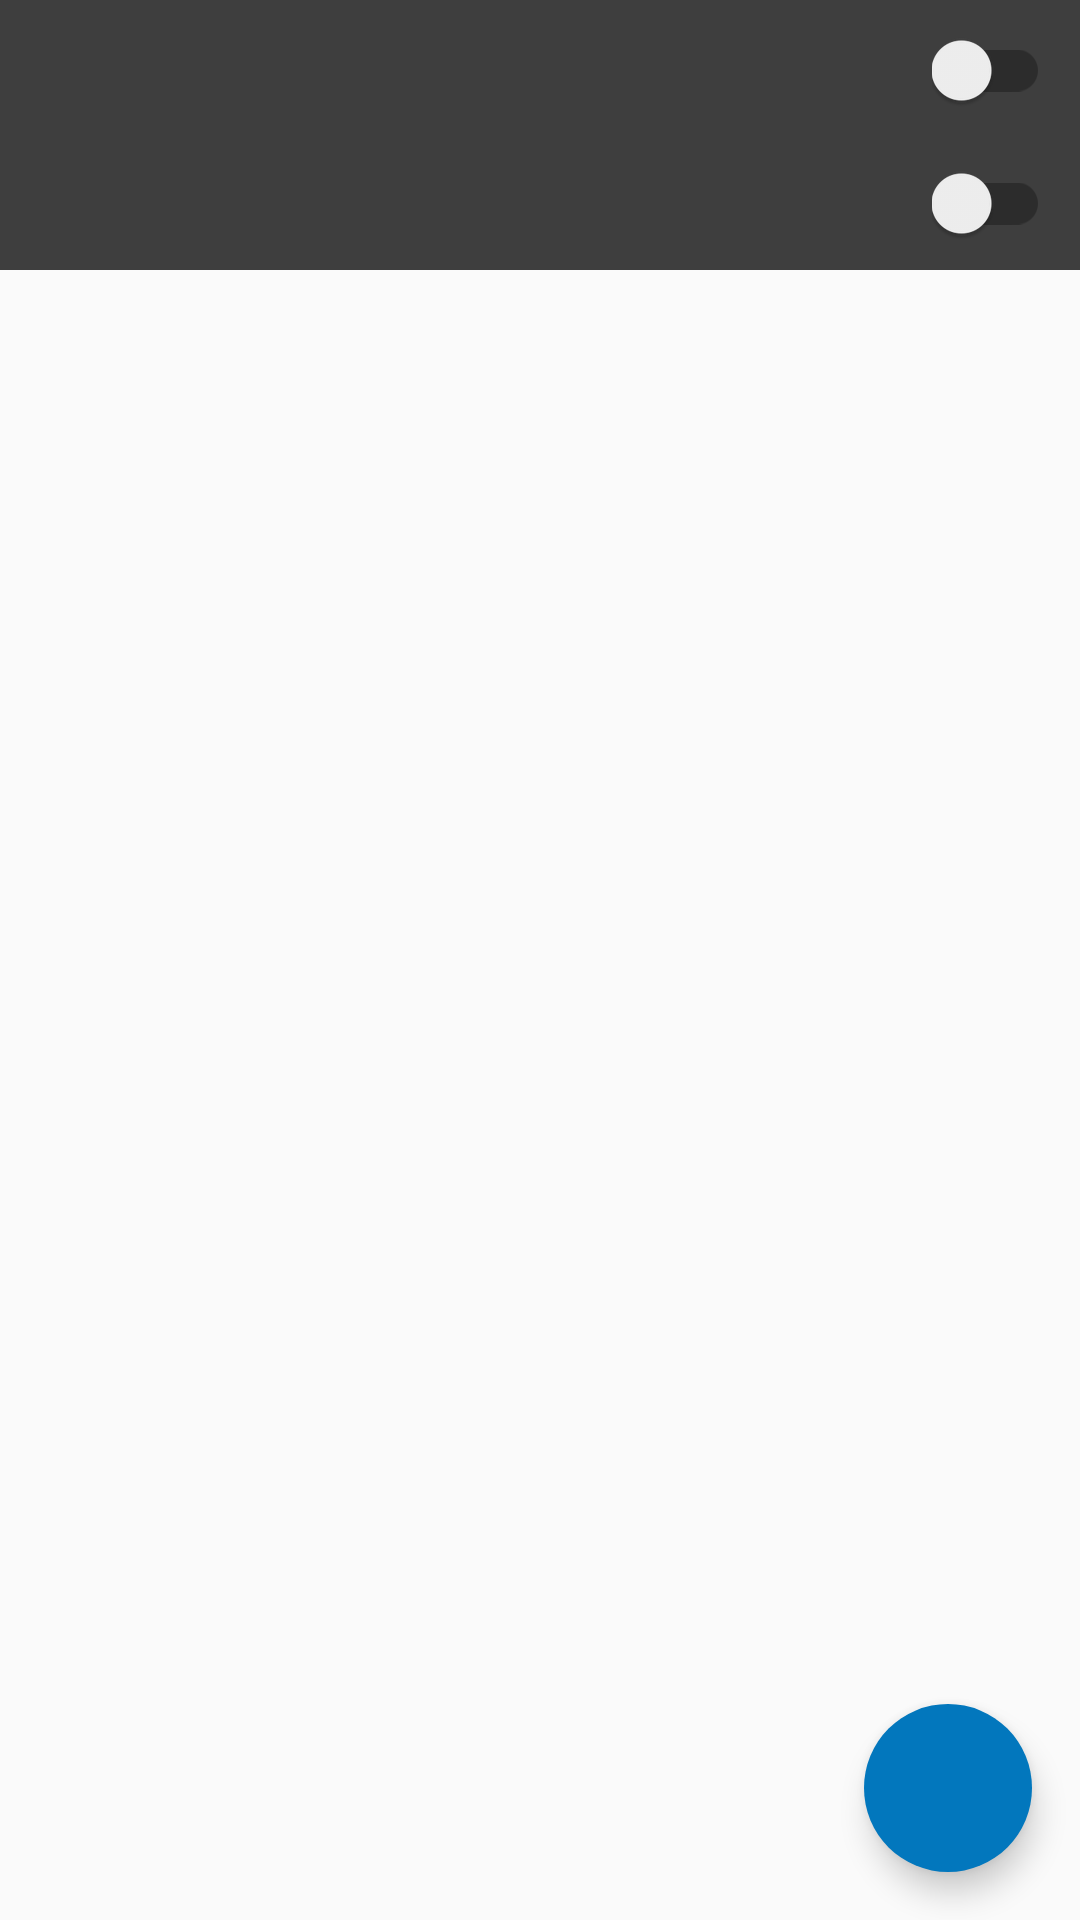

Android layout source for this screen:
<!-- AndroidManifest.xml: application theme CustomActivityTheme -->
<!-- res/layout/tab_2.xml -->
<?xml version="1.0" encoding="utf-8"?>
<RelativeLayout xmlns:android="http://schemas.android.com/apk/res/android"
    xmlns:app="http://schemas.android.com/apk/res-auto"
    android:layout_width="match_parent"
    android:layout_height="match_parent">

    <RelativeLayout
        android:id="@+id/tools"
        android:layout_width="match_parent"
        android:layout_height="90dp"
        android:layout_below="@+id/app_bar"
        android:background="@color/accentColor">

        <TextView
            android:id="@+id/send"
            android:layout_width="100dp"
            android:layout_height="wrap_content"
            android:layout_margin="10dp"
            android:text=""
            android:textColor="#FFFFFF"
            android:textSize="18dp" />

        <android.support.v7.widget.SwitchCompat
            android:id="@+id/sendSwitch"
            android:layout_width="wrap_content"
            android:layout_height="wrap_content"
            android:layout_alignParentEnd="true"
            android:layout_gravity="center_vertical"
            android:layout_margin="10dp">

        </android.support.v7.widget.SwitchCompat>

        <TextView
            android:id="@+id/receive"
            android:layout_width="100dp"
            android:layout_height="wrap_content"
            android:layout_below="@+id/send"
            android:layout_margin="10dp"
            android:text=""
            android:textColor="#FFFFFF"
            android:textSize="18dp" />

        <android.support.v7.widget.SwitchCompat
            android:id="@+id/receiveSwitch"
            android:layout_width="wrap_content"
            android:layout_height="wrap_content"
            android:layout_gravity="center_vertical"
            android:layout_alignTop="@+id/receive"
            android:layout_alignStart="@+id/sendSwitch">

        </android.support.v7.widget.SwitchCompat>


    </RelativeLayout>


    <android.support.design.widget.FloatingActionButton
        android:id="@+id/fab"
        android:layout_width="wrap_content"
        android:layout_height="wrap_content"
        android:layout_alignParentBottom="true"
        android:layout_alignParentEnd="true"
        android:layout_margin="16dp"
        android:src="@drawable/ic_settings_white_24dp"
        app:backgroundTint="@color/primaryColor"
        app:borderWidth="0dp"
        app:elevation="6dp"
        app:pressedTranslationZ="10dp">

    </android.support.design.widget.FloatingActionButton>

</RelativeLayout>
<!-- resources referenced by this layout -->
<resources>
  <color name="accentColor">#3e3e3e</color>
  <color name="primaryColor">#0277BD</color>
  <style name="CustomActivityTheme" parent="AppTheme.Base">
          <item name="android:titleTextStyle">@style/MyTheme.ActionBar.TitleTextStyle</item>
      </style>
  <style name="AppTheme.Base" parent="Theme.AppCompat.Light.NoActionBar">
  
          <item name="colorPrimary">@color/primaryColor</item>
          <item name="colorPrimaryDark">@color/primaryColorDark</item>
          <item name="android:colorAccent">@color/accentColor</item>
  
  
      </style>
  <style name="MyTheme.ActionBar.TitleTextStyle" parent="@android:style/TextAppearance">
          <item name="android:textColor">@color/color_title</item>
      </style>
  <color name="primaryColorDark">#01579B</color>
  <color name="color_title">#FFFFFF</color>
</resources>
